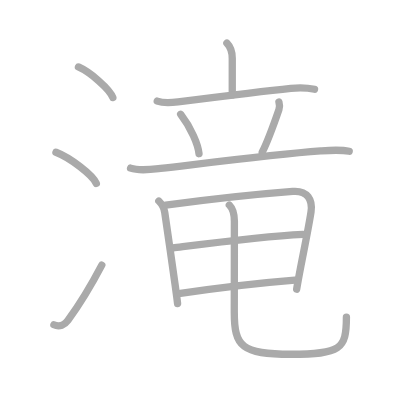
t = 0.00 s
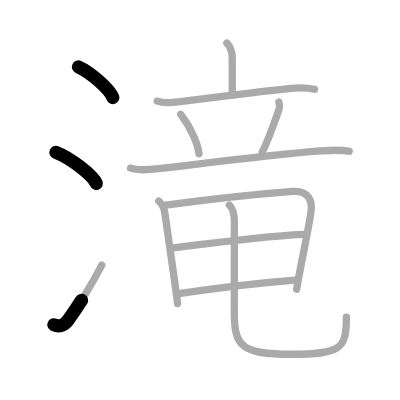
t = 2.50 s
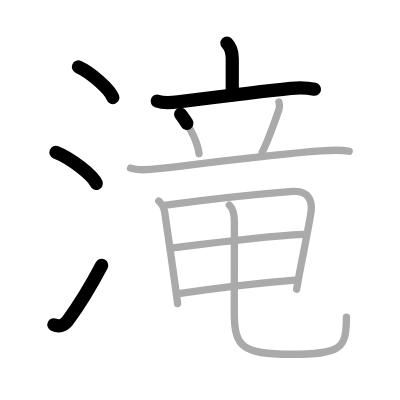
t = 5.25 s
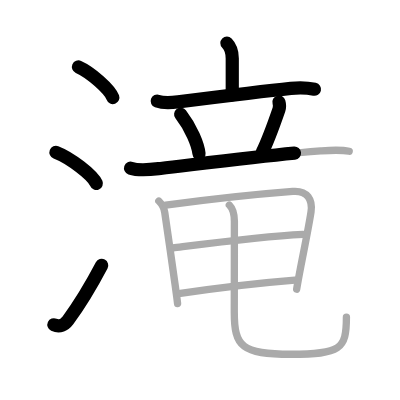
t = 7.75 s
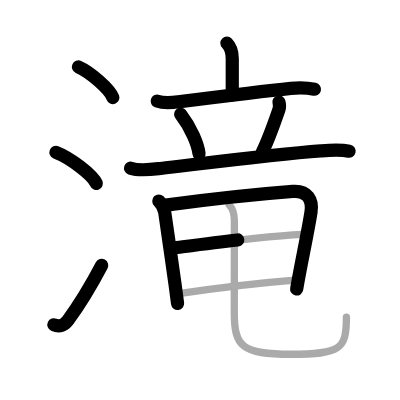
t = 10.50 s
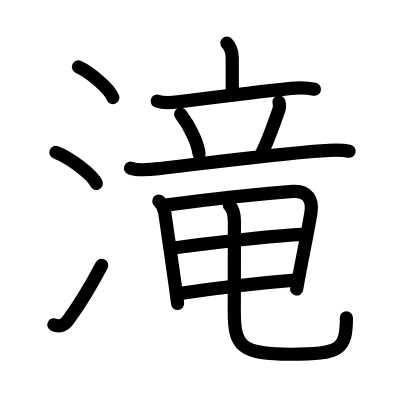
t = 13.00 s

The animated SVG that drew these frames (rendered in a browser with its animation timeline set to each time). Animation: 13 SMIL elements (animate=13); one cycle of 13.00 s.

<?xml version="1.0" standalone="no"?>
<!DOCTYPE svg PUBLIC "-//W3C//DTD SVG 1.1//EN"   "http://www.w3.org/Graphics/SVG/1.1/DTD/svg11.dtd">
<svg width="400px" height="400px"  version="1.1" xmlns="http://www.w3.org/2000/svg">
  <defs>
    <marker id="Triangle" viewBox="0 0 10 10" refX="0" refY="5" markerUnits="strokeWidth" markerWidth="3" style="stroke-opacity:0%;fill:#aaaaaa;" markerHeight="2" orient="auto">
      <path d="M 0 0 L 10 5 L 0 10 z" />
    </marker>
    
    <marker id="Arrow" viewBox="0 0 10 10" refX="5" refY="5" markerUnits="strokeWidth" markerWidth="1.8" style="stroke-opacity:0%;fill:#770000;" markerHeight="2" orient="auto">
      <path d="M 0 4 L 6 4 L 4 1 L 10 5 L 4 9 L 6 6 L 0 6 z" />
        <circle cx="5" cy="5" r="5" />
      </marker>
    
    <marker id="TriangleRed" viewBox="0 0 10 10" refX="0" refY="5" markerUnits="strokeWidth" markerWidth="3" style="stroke-opacity:0%;fill:#CC0000;" markerHeight="2" orient="auto">
      <path d="M 0 0 L 10 5 L 0 10 z" />
    </marker>
    
    <marker id="ArrowRed" viewBox="0 0 10 10" refX="5" refY="5" markerUnits="strokeWidth" markerWidth="1.8" style="stroke-opacity:0%;fill:#CC0000;" markerHeight="2" orient="auto">
      <path d="M 0 4 L 6 4 L 4 1 L 10 5 L 4 9 L 6 6 L 0 6 z" />
        <circle cx="5" cy="5" r="5" />
      </marker>
    
  </defs>
  
  <path style="fill:#ffffff; fill-opacity:100%; fill-rule:evenodd; stroke-width:0;" d="M 0 0 L 400px 0 L 400px 400px L 0 400px L 0 0" />

  <g transform="scale(3.6697247706422 3.6697247706422)">
<path style="fill:none; fill-opacity:0%; fill-rule:evenodd; stroke:#aaaaaa; stroke-opacity:100%; stroke-width: 1.5pt; stroke-linejoin:round; stroke-linecap:round;" d="M21.38 18.25c3.31 1.47 8.54 6.05 9.37 8.34"></path>
<path style="fill:none; fill-opacity:0%; fill-rule:evenodd; stroke:#aaaaaa; stroke-opacity:100%; stroke-width: 1.5pt; stroke-linejoin:round; stroke-linecap:round;" d="M15.25 41.5c3.88 1.5 10.03 6.17 11 8.5"></path>
<path style="fill:none; fill-opacity:0%; fill-rule:evenodd; stroke:#aaaaaa; stroke-opacity:100%; stroke-width: 1.5pt; stroke-linejoin:round; stroke-linecap:round;" d="M14.69 88.5c1.53 0.7 2.9 0.04 3.82-1.21c3.17-4.3 6.35-9.56 9.23-15.04"></path>
<path style="fill:none; fill-opacity:0%; fill-rule:evenodd; stroke:#aaaaaa; stroke-opacity:100%; stroke-width: 1.5pt; stroke-linejoin:round; stroke-linecap:round;" d="M61.83 11.75c1.08 1.09 1.46 2.25 1.46 4.17c0 3.62 0 6.35 0 9.95"></path>
<path style="fill:none; fill-opacity:0%; fill-rule:evenodd; stroke:#aaaaaa; stroke-opacity:100%; stroke-width: 1.5pt; stroke-linejoin:round; stroke-linecap:round;" d="M42.85 27.55c1.6 0.58 4.01 0.42 5.66 0.21c7.13-0.9 22.58-2.85 30.74-3.69c2.05-0.21 4.45-0.19 6.46 0.25"></path>
<path style="fill:none; fill-opacity:0%; fill-rule:evenodd; stroke:#aaaaaa; stroke-opacity:100%; stroke-width: 1.5pt; stroke-linejoin:round; stroke-linecap:round;" d="M49.23 31.14c2.89 3.75 4.74 8.27 5 10.75"></path>
<path style="fill:none; fill-opacity:0%; fill-rule:evenodd; stroke:#aaaaaa; stroke-opacity:100%; stroke-width: 1.5pt; stroke-linejoin:round; stroke-linecap:round;" d="M76.01 27.79c0.24 0.84 0.12 1.71 0 2.07c-1.13 3.27-3.56 9.63-4.55 11.62"></path>
<path style="fill:none; fill-opacity:0%; fill-rule:evenodd; stroke:#aaaaaa; stroke-opacity:100%; stroke-width: 1.5pt; stroke-linejoin:round; stroke-linecap:round;" d="M35.58 45.82c2.42 0.84 5.67 0.37 8.17 0.08c11.9-1.39 31.06-3.85 43.62-4.78c2.55-0.19 5.29-0.42 7.79 0.1"></path>
<path style="fill:none; fill-opacity:0%; fill-rule:evenodd; stroke:#aaaaaa; stroke-opacity:100%; stroke-width: 1.5pt; stroke-linejoin:round; stroke-linecap:round;" d="M43.28 54.78c0.97 0.97 1.47 2.1 1.61 3.09c0.87 6.15 1.98 13.54 2.83 19.76c0.37 2.68 0.62 4.64 0.67 5.08"></path>
<path style="fill:none; fill-opacity:0%; fill-rule:evenodd; stroke:#aaaaaa; stroke-opacity:100%; stroke-width: 1.5pt; stroke-linejoin:round; stroke-linecap:round;" d="M45.16 55.9c10.91-1.46 25.22-3.02 34.61-3.74c4.07-0.31 5.48 2.34 4.98 5.63c-0.6 3.91-1.71 9.3-2.85 15.19c-0.39 2.04-0.76 4.02-1.06 5.82"></path>
<path style="fill:none; fill-opacity:0%; fill-rule:evenodd; stroke:#aaaaaa; stroke-opacity:100%; stroke-width: 1.5pt; stroke-linejoin:round; stroke-linecap:round;" d="M47.07 67.58c9.43-1.2 24.3-3.2 35.49-3.72"></path>
<path style="fill:none; fill-opacity:0%; fill-rule:evenodd; stroke:#aaaaaa; stroke-opacity:100%; stroke-width: 1.5pt; stroke-linejoin:round; stroke-linecap:round;" d="M49.17 79.95c9.83-1.45 20.97-2.81 31.17-3.62"></path>
<path style="fill:none; fill-opacity:0%; fill-rule:evenodd; stroke:#aaaaaa; stroke-opacity:100%; stroke-width: 1.5pt; stroke-linejoin:round; stroke-linecap:round;" d="M62.49 55.87c0.95 0.95 1.38 2.5 1.38 4.43c0 8.19-0.03 19.14-0.03 24.7c0 9.5 2.04 11.53 15.42 11.53c13.5 0 15.14-1.28 15.14-10.12"></path>

<path style="fill:none; fill-opacity:0%; fill-rule:evenodd; stroke:#000000; stroke-opacity:100%; stroke-width: 2.7pt; stroke-linejoin:round; stroke-linecap:round;" d="M21.38 18.25c3.31 1.47 8.54 6.05 9.37 8.34" pathLength="100" stroke-dashoffset="100" stroke-dasharray="100 105"><animate id="dashAnim1" attributeName="stroke-dashoffset" from="100" to="0" dur="1s" calcMode="linear" fill="freeze"/></path>
<path style="fill:none; fill-opacity:0%; fill-rule:evenodd; stroke:#000000; stroke-opacity:100%; stroke-width: 2.7pt; stroke-linejoin:round; stroke-linecap:round;" d="M15.25 41.5c3.88 1.5 10.03 6.17 11 8.5" pathLength="100" stroke-dashoffset="100" stroke-dasharray="100 105"><animate id="dashAnim2" attributeName="stroke-dashoffset" from="100" to="0" dur="1s" calcMode="linear" begin="dashAnim1.end" fill="freeze"/></path>
<path style="fill:none; fill-opacity:0%; fill-rule:evenodd; stroke:#000000; stroke-opacity:100%; stroke-width: 2.7pt; stroke-linejoin:round; stroke-linecap:round;" d="M14.69 88.5c1.53 0.7 2.9 0.04 3.82-1.21c3.17-4.3 6.35-9.56 9.23-15.04" pathLength="100" stroke-dashoffset="100" stroke-dasharray="100 105"><animate id="dashAnim3" attributeName="stroke-dashoffset" from="100" to="0" dur="1s" calcMode="linear" begin="dashAnim2.end" fill="freeze"/></path>
<path style="fill:none; fill-opacity:0%; fill-rule:evenodd; stroke:#000000; stroke-opacity:100%; stroke-width: 2.7pt; stroke-linejoin:round; stroke-linecap:round;" d="M61.83 11.75c1.08 1.09 1.46 2.25 1.46 4.17c0 3.62 0 6.35 0 9.95" pathLength="100" stroke-dashoffset="100" stroke-dasharray="100 105"><animate id="dashAnim4" attributeName="stroke-dashoffset" from="100" to="0" dur="1s" calcMode="linear" begin="dashAnim3.end" fill="freeze"/></path>
<path style="fill:none; fill-opacity:0%; fill-rule:evenodd; stroke:#000000; stroke-opacity:100%; stroke-width: 2.7pt; stroke-linejoin:round; stroke-linecap:round;" d="M42.85 27.55c1.6 0.58 4.01 0.42 5.66 0.21c7.13-0.9 22.58-2.85 30.74-3.69c2.05-0.21 4.45-0.19 6.46 0.25" pathLength="100" stroke-dashoffset="100" stroke-dasharray="100 105"><animate id="dashAnim5" attributeName="stroke-dashoffset" from="100" to="0" dur="1s" calcMode="linear" begin="dashAnim4.end" fill="freeze"/></path>
<path style="fill:none; fill-opacity:0%; fill-rule:evenodd; stroke:#000000; stroke-opacity:100%; stroke-width: 2.7pt; stroke-linejoin:round; stroke-linecap:round;" d="M49.23 31.14c2.89 3.75 4.74 8.27 5 10.75" pathLength="100" stroke-dashoffset="100" stroke-dasharray="100 105"><animate id="dashAnim6" attributeName="stroke-dashoffset" from="100" to="0" dur="1s" calcMode="linear" begin="dashAnim5.end" fill="freeze"/></path>
<path style="fill:none; fill-opacity:0%; fill-rule:evenodd; stroke:#000000; stroke-opacity:100%; stroke-width: 2.7pt; stroke-linejoin:round; stroke-linecap:round;" d="M76.01 27.79c0.24 0.84 0.12 1.71 0 2.07c-1.13 3.27-3.56 9.63-4.55 11.62" pathLength="100" stroke-dashoffset="100" stroke-dasharray="100 105"><animate id="dashAnim7" attributeName="stroke-dashoffset" from="100" to="0" dur="1s" calcMode="linear" begin="dashAnim6.end" fill="freeze"/></path>
<path style="fill:none; fill-opacity:0%; fill-rule:evenodd; stroke:#000000; stroke-opacity:100%; stroke-width: 2.7pt; stroke-linejoin:round; stroke-linecap:round;" d="M35.58 45.82c2.42 0.84 5.67 0.37 8.17 0.08c11.9-1.39 31.06-3.85 43.62-4.78c2.55-0.19 5.29-0.42 7.79 0.1" pathLength="100" stroke-dashoffset="100" stroke-dasharray="100 105"><animate id="dashAnim8" attributeName="stroke-dashoffset" from="100" to="0" dur="1s" calcMode="linear" begin="dashAnim7.end" fill="freeze"/></path>
<path style="fill:none; fill-opacity:0%; fill-rule:evenodd; stroke:#000000; stroke-opacity:100%; stroke-width: 2.7pt; stroke-linejoin:round; stroke-linecap:round;" d="M43.28 54.78c0.97 0.97 1.47 2.1 1.61 3.09c0.87 6.15 1.98 13.54 2.83 19.76c0.37 2.68 0.62 4.64 0.67 5.08" pathLength="100" stroke-dashoffset="100" stroke-dasharray="100 105"><animate id="dashAnim9" attributeName="stroke-dashoffset" from="100" to="0" dur="1s" calcMode="linear" begin="dashAnim8.end" fill="freeze"/></path>
<path style="fill:none; fill-opacity:0%; fill-rule:evenodd; stroke:#000000; stroke-opacity:100%; stroke-width: 2.7pt; stroke-linejoin:round; stroke-linecap:round;" d="M45.16 55.9c10.91-1.46 25.22-3.02 34.61-3.74c4.07-0.31 5.48 2.34 4.98 5.63c-0.6 3.91-1.71 9.3-2.85 15.19c-0.39 2.04-0.76 4.02-1.06 5.82" pathLength="100" stroke-dashoffset="100" stroke-dasharray="100 105"><animate id="dashAnim10" attributeName="stroke-dashoffset" from="100" to="0" dur="1s" calcMode="linear" begin="dashAnim9.end" fill="freeze"/></path>
<path style="fill:none; fill-opacity:0%; fill-rule:evenodd; stroke:#000000; stroke-opacity:100%; stroke-width: 2.7pt; stroke-linejoin:round; stroke-linecap:round;" d="M47.07 67.58c9.43-1.2 24.3-3.2 35.49-3.72" pathLength="100" stroke-dashoffset="100" stroke-dasharray="100 105"><animate id="dashAnim11" attributeName="stroke-dashoffset" from="100" to="0" dur="1s" calcMode="linear" begin="dashAnim10.end" fill="freeze"/></path>
<path style="fill:none; fill-opacity:0%; fill-rule:evenodd; stroke:#000000; stroke-opacity:100%; stroke-width: 2.7pt; stroke-linejoin:round; stroke-linecap:round;" d="M49.17 79.95c9.83-1.45 20.97-2.81 31.17-3.62" pathLength="100" stroke-dashoffset="100" stroke-dasharray="100 105"><animate id="dashAnim12" attributeName="stroke-dashoffset" from="100" to="0" dur="1s" calcMode="linear" begin="dashAnim11.end" fill="freeze"/></path>
<path style="fill:none; fill-opacity:0%; fill-rule:evenodd; stroke:#000000; stroke-opacity:100%; stroke-width: 2.7pt; stroke-linejoin:round; stroke-linecap:round;" d="M62.49 55.87c0.95 0.95 1.38 2.5 1.38 4.43c0 8.19-0.03 19.14-0.03 24.7c0 9.5 2.04 11.53 15.42 11.53c13.5 0 15.14-1.28 15.14-10.12" pathLength="100" stroke-dashoffset="100" stroke-dasharray="100 105"><animate id="dashAnim13" attributeName="stroke-dashoffset" from="100" to="0" dur="1s" calcMode="linear" begin="dashAnim12.end" fill="freeze"/></path>

</g>

</svg>  
          
